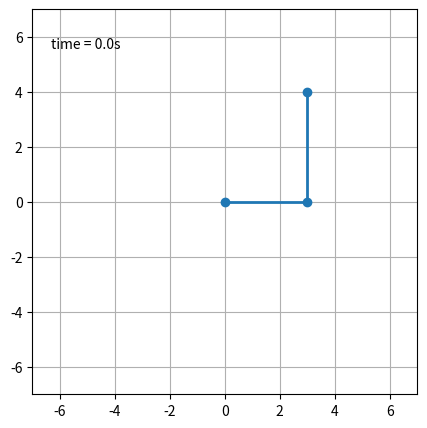

Source code (Python):
import math as m
import numpy as np
import sympy as sp
import matplotlib.pyplot as plt
import time
import matplotlib.animation as animation
# NEEDS PILLOW!!!

timestamp = time.time()

# constants
g = sp.Symbol('g')
m_1 = sp.Symbol('m_1')
m_2 = sp.Symbol('m_2')
l_1 = sp.Symbol('l_1')
l_2 = sp.Symbol('l_2')

# assign values to constants
symbolvaluedict = {g: 9.82, m_1: 10, m_2: 2, l_1: 3, l_2: 4}

h = 0.001
skip_size = 50


def DeriveFunctions(svd):
    t = sp.Symbol('t')  # time

    x0 = sp.Function('x0')(t)  # theta
    x1 = x0.diff(t)  # theta prime

    X0 = sp.Function('X0')(t)
    X1 = sp.Function('X1')(t)  # replacement function, magic trick
    X2 = sp.Symbol('X2')

    y0 = sp.Function('y0')(t)  # phi
    y1 = y0.diff(t)  # phi prime

    Y0 = sp.Function('Y0')(t)
    Y1 = sp.Function('Y1')(t)  # also magic tricks
    Y2 = sp.Symbol('Y2')

    # Kinetic energy E_k = mv^2/2
    E_k1 = m_1 * l_1 * l_1 * x1 * x1 / 2
    E_k2 = m_2 * (x1 * x1 * l_1 * l_1  +  y1 * y1 * l_2 * l_2  +  2 * x1 * y1 * l_2 * l_1 * sp.cos(y0 - x0)) / 2

    # Potential energy E_p = mgh
    E_p1 = m_1 * g * l_1 * (1 - sp.cos(x0))
    E_p2 = m_2 * g * (l_1 * (1 - sp.cos(x0)) + l_2 * (1 - sp.cos(y0)))

    # Langangian
    T = E_k1 + E_k2  # sum of E_k
    V = E_p1 + E_p2  # sum of E_p
    L = T - V  # the lagrangian
    E_m = T + V  # sum of all energy

    # with respect to theta
    x_expr = (L.diff(x1).diff(t) - L.diff(x0))
    x_expr = x_expr.subs(x0.diff(t), X1).subs(y0.diff(t), Y1)
    x_expr = x_expr.subs(X1.diff(t), X2).subs(Y1.diff(t), Y2)
    x_expr = x_expr.subs(x0, X0).subs(y0, Y0)

    # with respect to phi
    y_expr = (L.diff(y1).diff(t) - L.diff(y0))
    y_expr = y_expr.subs(x0.diff(t), X1).subs(y0.diff(t), Y1)
    y_expr = y_expr.subs(X1.diff(t), X2).subs(Y1.diff(t), Y2)
    y_expr = y_expr.subs(x0, X0).subs(y0, Y0)

    # replacing symbols
    E_m = E_m.subs({x0: X0, x1: X1, y0: Y0, y1: Y1})

    # solve and convert to list
    eqx = sp.Eq(x_expr, 0)  # x_expr = 0
    eqy = sp.Eq(y_expr, 0)  # y_expr = 0
    sol_dict = sp.solve([eqx, eqy], X2, Y2)  # solve for x'' and y''
    # sol_keys = list(sol_dict.keys())      # probably not nessecary
    sol_vals = list(sol_dict.values())

    # Finished functions!!!
    X2 = sp.simplify(sol_dict[X2].subs(svd))
    Y2 = sp.simplify(sol_dict[Y2].subs(svd))

    E_m = sp.simplify(E_m.subs(svd))

    return E_m, X0, Y0, X1, Y1, X2, Y2


E_m, X0, Y0, X1, Y1, X2, Y2 = DeriveFunctions(symbolvaluedict)


def fX(t, angleX, angleY, omegaX, omegaY):
    return omegaX


gXlambda = sp.lambdify((X0, Y0, X1, Y1), X2)
def gX(t, angleX, angleY, omegaX, omegaY):
    return gXlambda(angleX, angleY, omegaX, omegaY)


def fY(t, angleX, angleY, omegaX, omegaY):
    return omegaY


gYlambda = sp.lambdify((X0, Y0, X1, Y1), Y2)
def gY(t, angleX, angleY, omegaX, omegaY):
    return gYlambda(angleX, angleY, omegaX, omegaY)


E_mlambda = sp.lambdify((X0, Y0, X1, Y1), E_m)


def QuickCalculateRK4(h, t, angleX, angleY, omegaX, omegaY):
    k_1X = h * fX(t, angleX, angleY, omegaX, omegaY)  # OMEGA X
    k_1Y = h * fY(t, angleX, angleY, omegaX, omegaY)  # OMEGA Y

    r_1X = h * gX(t, angleX, angleY, omegaX, omegaY)  # ALPHA X
    r_1Y = h * gY(t, angleX, angleY, omegaX, omegaY)  # ALPHA Y

    k_2X = h * fX(t + h / 2, angleX + k_1X / 2, angleY + k_1Y / 2, omegaX + r_1X / 2, omegaY + r_1Y / 2)
    k_2Y = h * fY(t + h / 2, angleX + k_1X / 2, angleY + k_1Y / 2, omegaX + r_1X / 2, omegaY + r_1Y / 2)

    r_2X = h * gX(t + h / 2, angleX + k_1X / 2, angleY + k_1Y / 2, omegaX + r_1X / 2, omegaY + r_1Y / 2)
    r_2Y = h * gY(t + h / 2, angleX + k_1X / 2, angleY + k_1Y / 2, omegaX + r_1X / 2, omegaY + r_1Y / 2)

    k_3X = h * fX(t + h / 2, angleX + k_2X / 2, angleY + k_2Y / 2, omegaX + r_2X / 2, omegaY + r_2Y / 2)
    k_3Y = h * fY(t + h / 2, angleX + k_2X / 2, angleY + k_2Y / 2, omegaX + r_2X / 2, omegaY + r_2Y / 2)

    r_3X = h * gX(t + h / 2, angleX + k_2X / 2, angleY + k_2Y / 2, omegaX + r_2X / 2, omegaY + r_2Y / 2)
    r_3Y = h * gY(t + h / 2, angleX + k_2X / 2, angleY + k_2Y / 2, omegaX + r_2X / 2, omegaY + r_2Y / 2)

    k_4X = h * fX(t + h, angleX + k_3X, angleY + k_3Y, omegaX + r_3X, omegaY + r_3Y)
    k_4Y = h * fY(t + h, angleX + k_3X, angleY + k_3Y, omegaX + r_3X, omegaY + r_3Y)

    r_4X = h * gX(t + h, angleX + k_3X, angleY + k_3Y, omegaX + r_3X, omegaY + r_3Y)
    r_4Y = h * gY(t + h, angleX + k_3X, angleY + k_3Y, omegaX + r_3X, omegaY + r_3Y)

    angleX = angleX + k_1X / 6 + k_2X / 3 + k_3X / 3 + k_4X / 6
    angleY = angleY + k_1Y / 6 + k_2Y / 3 + k_3Y / 3 + k_4Y / 6

    omegaX = omegaX + r_1X / 6 + r_2X / 3 + r_3X / 3 + r_4X / 6
    omegaY = omegaY + r_1Y / 6 + r_2Y / 3 + r_3Y / 3 + r_4Y / 6

    return angleX, angleY, omegaX, omegaY


def QuickDPRK4(h, t_start, t_end, angleX, angleY, omegaX, omegaY):
    # Skips saving angular velocities

    num_steps = int((t_end - t_start) / h)
    t = t_start

    states = np.zeros((num_steps + 1, 4))
    states[0] = np.array([angleX, angleY, omegaX, omegaY])

    for i in np.arange(num_steps):
        states[i + 1] = QuickCalculateRK4(h, t, *states[i])
        t += h

    states = states.T

    return np.linspace(t_start, t_end, num_steps + 1, endpoint=True), states[0], states[1]


t_array, anX_sim, anY_sim = QuickDPRK4(h, 0, 50, m.pi/2, m.pi, 0, 0)


anim_h = h*skip_size

l_1 = symbolvaluedict[l_1]
l_2 = symbolvaluedict[l_2]
l_sum = l_1 + l_2

fig = plt.figure(figsize=(6, 5))
ax = fig.add_subplot(autoscale_on=False, xlim=(-l_sum, l_sum), ylim=(-l_sum, l_sum))
ax.set_aspect('equal')
ax.grid()

line, = ax.plot([], [], 'o-', lw=2)
trace, = ax.plot([], [], '-', lw=1, ms=2)
time_template = 'time = %.1fs'
time_text = ax.text(0.05, 0.9, '', transform=ax.transAxes)

F1 = list(anX_sim)[::skip_size]

F2 = ([], [])

x1_data = l_1 * np.sin(F1)

y1_data = -l_1 * np.cos(F1)

f3 = list(anY_sim)[::skip_size]
f4 = ([], [])
x2_data = l_2 * np.sin(f3) + x1_data
y2_data = -l_2 * np.cos(f3) + y1_data

t_anim = t_array[::skip_size]

def animate(i):
    thisx = [0, x1_data[i], x2_data[i]]
    thisy = [0, y1_data[i], y2_data[i]]

    history_x = x2_data[:i+1]
    history_y = y2_data[:i+1]
    line.set_data(thisx, thisy)
    trace.set_data(history_x, history_y)
    time_text.set_text(time_template % (t_anim[i]))
    return line, trace, time_text


ani = animation.FuncAnimation(
    fig, animate, len(t_anim), interval=anim_h * len(t_anim), blit=True)
if 0: ani.save("animation.gif", writer='pillow', fps=round(1/anim_h), dpi=100)
plt.show()
